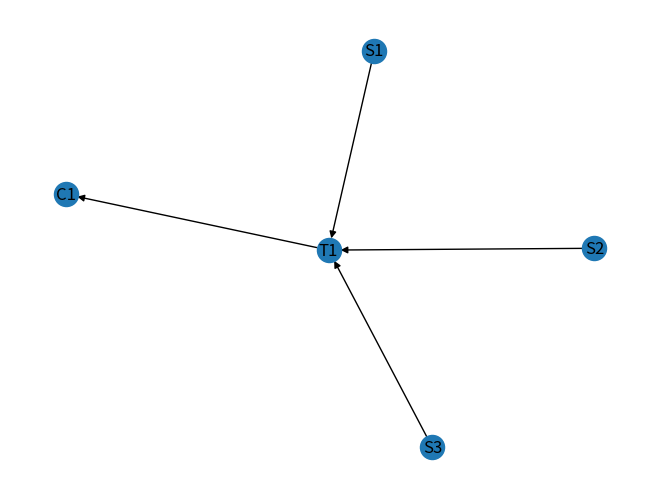

Generate this figure with matplotlib:
from collections import defaultdict
from time import sleep
from typing import List, Callable, Tuple

import networkx as nx
import numpy as np
import matplotlib.pyplot as plt


class HierarchicalGraph(nx.DiGraph):
    """
        It is a DAG where each node has associated:
            - a score function (s: S->R),
            - an valuation function (v: S->B).
        The reward is then defined as the sum of scores of enabled nodes.
        A node is enabled iff FORALL parents p . p.v(state) == True.
    """

    def __init__(self, labels: List[str], score_functions: List[Callable[..., float]],
                 val_functions: List[Callable[..., bool]], edge_list: List[Tuple[str, str]]):
        super(HierarchicalGraph, self).__init__()
        assert len(set(labels)) == len(labels), \
            f"labels must be unique identifiers, {labels}"
        assert all([e[0] in labels and e[1] in labels for e in edge_list]), \
            f"edge list must only use existing labels, {edge_list}"
        # define nodes
        self.labels = np.array(labels)
        self.score = score_functions
        self.valuation = val_functions
        self.add_nodes_from(self.labels)
        # define edges
        self.add_edges_from(edge_list)
        assert nx.is_directed_acyclic_graph(self)
        # utilities
        self.lab2id = {l: n for n, l in enumerate(labels)}
        self.id2lab = {n: l for n, l in enumerate(labels)}
        # topological sort
        self.top_sorting = list(nx.topological_sort(self))

    def render(self):
        nx.draw(self, with_labels=True)
        plt.show()

def test_1():
    expected_result = False
    try:
        labels = ["a", "b", "c", "a"]
        f = lambda x: 0
        v = lambda x: False
        scores = [f] * len(labels)
        values = [v] * len(labels)
        edges = []
        g = HierarchicalGraph(labels, scores, values, edges)
        result = True
    except Exception as e:
        print(e)
        result = False
    return result == expected_result


def test_2():
    expected_result = False
    try:
        labels = ["a", "b", "c"]
        f = lambda x: 0
        v = lambda x: True
        scores = [f] * len(labels)
        values = [v] * len(labels)
        edges = [("a", "b"), ("a", "d")]
        g = HierarchicalGraph(labels, scores, values, edges)
        result = True
    except Exception as e:
        print(e)
        result = False
    return result == expected_result


def test_3():
    expected_result = True
    try:
        labels = ["S1", "S2", "S3", "T1", "C1"]
        f = lambda x: 0
        v = lambda x: True
        scores = [f] * len(labels)
        values = [v] * len(labels)
        edges = [("S1", "T1"), ("S2", "T1"), ("S3", "T1"), ("T1", "C1")]
        g = HierarchicalGraph(labels, scores, values, edges)
        g.render()
        result = True
    except Exception as e:
        print(e)
        result = False
    return result == expected_result


def test_4():
    expected_result = True
    try:
        labels = ["S1", "S2", "S3", "T1", "C1"]
        f = lambda x: 0
        v = lambda x: True
        scores = [f] * len(labels)
        values = [v] * len(labels)
        edges = [("S1", "T1"), ("S2", "T1"), ("S3", "T1"), ("T1", "C1")]
        g = HierarchicalGraph(labels, scores, values, edges)
        print("Topological Sorting: ", g.top_sorting)
        result = True
    except Exception as e:
        print(e)
        result = False
    return result == expected_result


if __name__ == "__main__":
    tests = [test_1, test_2, test_3, test_4]
    for i, test in enumerate(tests):
        result = test()
        print(f"Test {i}: {result}\n")
